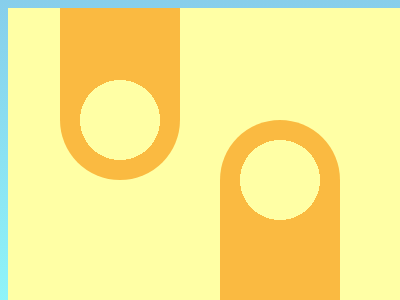

Recreate this image using only HTML and CSS.

<!DOCTYPE html>
<html>

<head>
	<meta charset='utf-8'>
	<meta http-equiv='X-UA-Compatible' content='IE=edge'>
	<title>CSS Battle Daily Targets Solution - 27th Jan, 2024</title>
	<style>
		body {
			display: grid;
			place-items: center;
			min-height: 96vh;
			background: linear-gradient(skyblue, rgb(143, 246, 249));
		}

		.container {
			height: 300px;
			width: 400px;
			background: #FFFFA5;
			position: relative;
			overflow: hidden;
		}

		p {
			height: 240px;
			width: 120px;
			background: radial-gradient(circle at 50%75%, #FFFFA5 40px, #FABA41 0);
			border-radius: 106q;
			margin: -68px 52px
		}

		[a] {
			scale: -1;
			margin: 8px 212px
		}
	</style>
</head>

<body>
	<div class="container">
		<p>
		<p a></p>
	</div>
</body>

</html>
